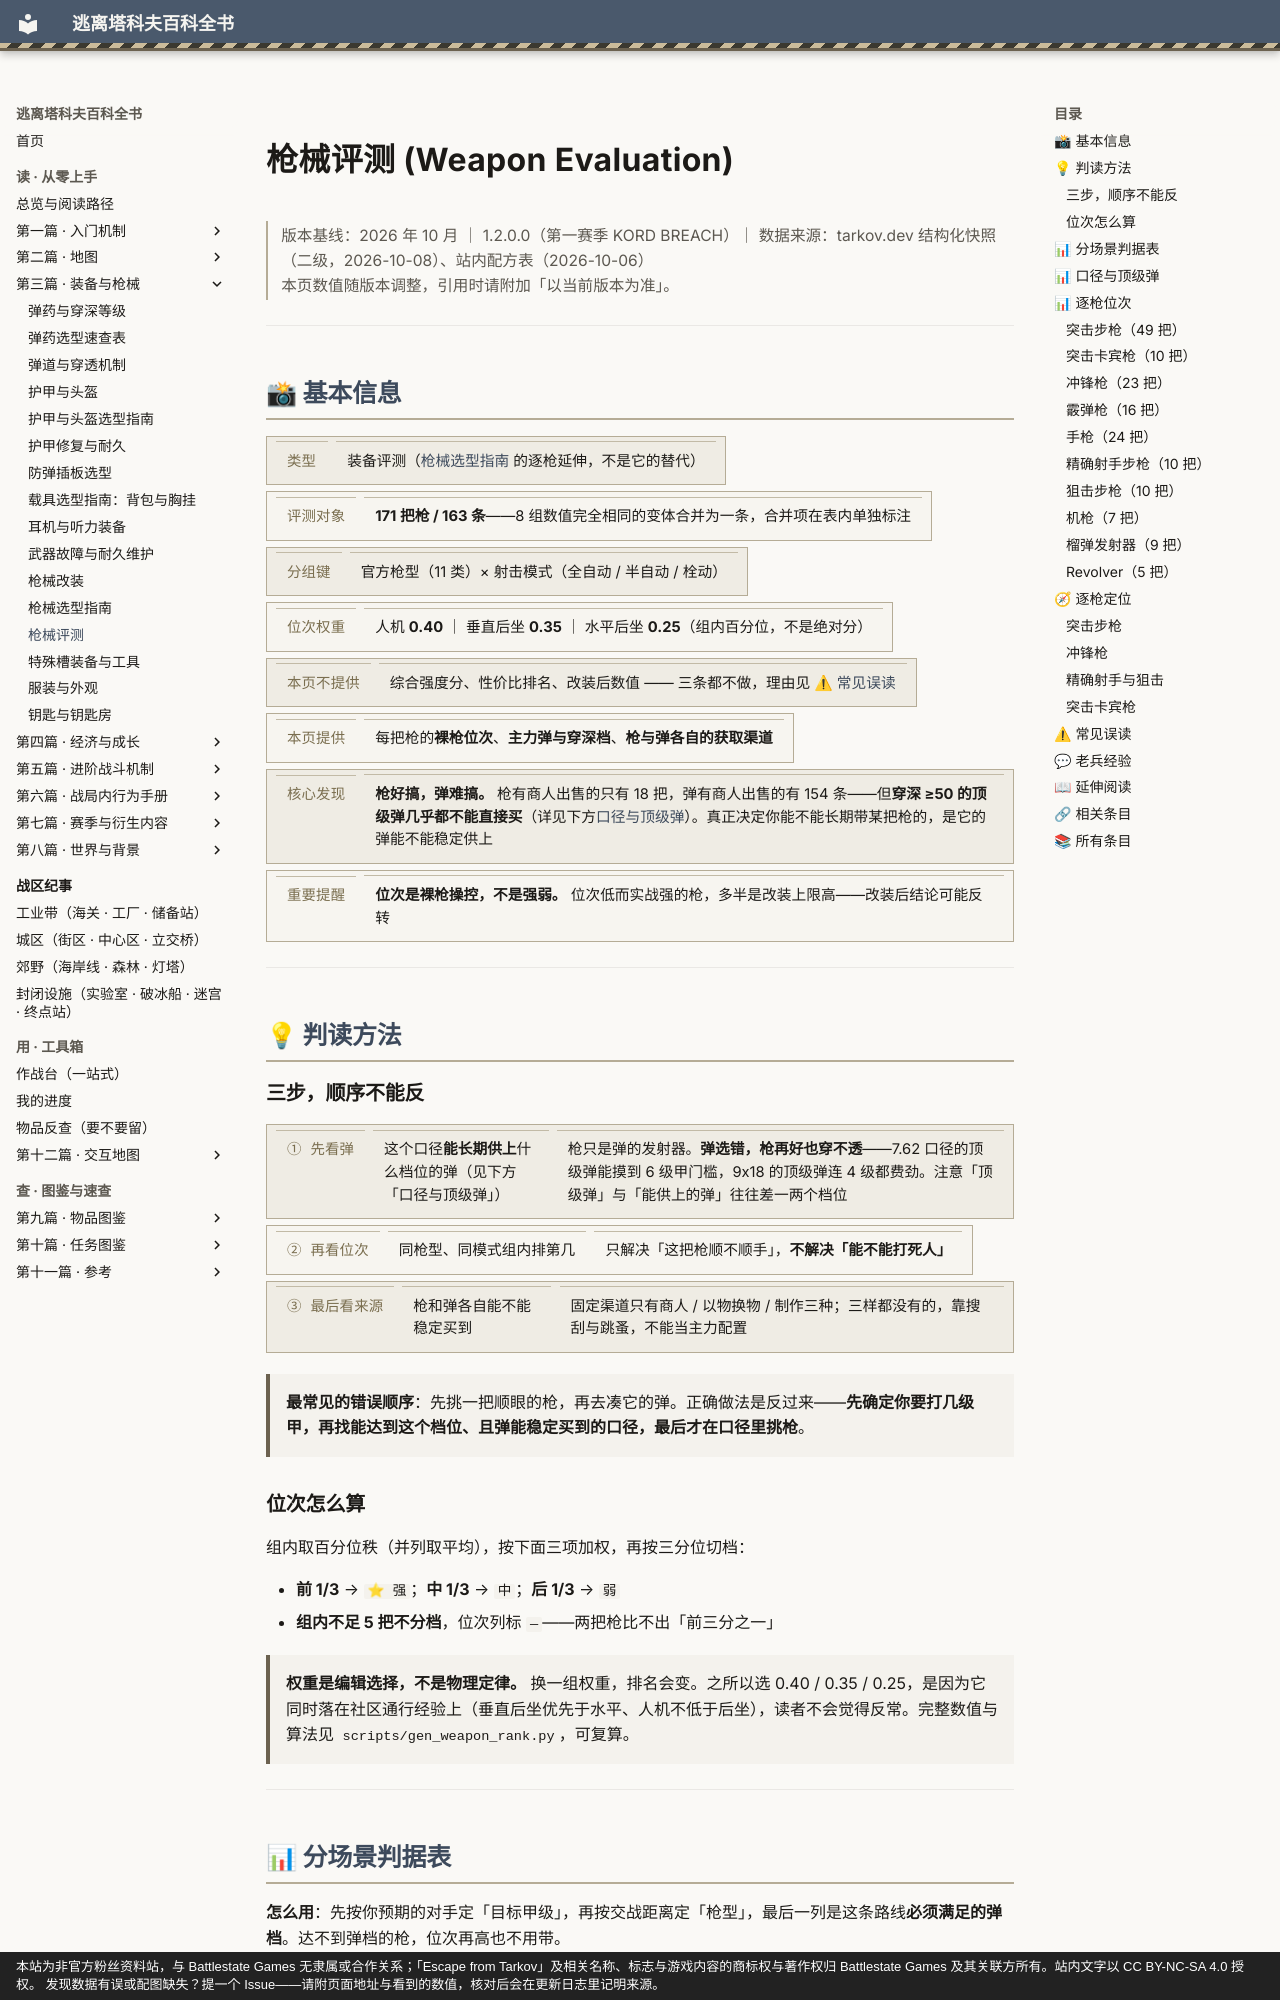

repository: GTX950L/tarkov-encyclopedia · page: entries/weapon-evaluation/index.html · generator: mkdocs · copyright: 本站为非官方粉丝资料站，与 Battlestate Games 无隶属或合作关系；「Escape from Tarkov」及相关名称、标志与游戏内容的商标权与著作权归 Battlestate Games 及其关联方所有。站内文字以 CC BY-NC-SA 4.0 授权。 发现数据有误或配图缺失？提一个 Issue——请附页面地址与看到的数值，核对后会在更新日志里记明来源。

---
description: "枪械评测：最常见的错误顺序：先挑一把顺眼的枪，再去凑它的弹。正确做法是反过来——先确定你要打几级甲，再找能达到这个档位、且弹能稳定…"  # 自动生成
tags:
  - 装备
  - 核心数值
---
# 枪械评测 (Weapon Evaluation)

<div class="tk-ver" data-search-exclude markdown>

> 版本基线：2026 年 10 月 ｜ 1.2.0.0（第一赛季 KORD BREACH）｜ 数据来源：tarkov.dev 结构化快照（二级，2026-10-08）、站内配方表（2026-10-06）  
> 本页数值随版本调整，引用时请附加「以当前版本为准」。

</div>

<a id="top"></a>

---

## 📸 基本信息

<div class="tk-kv-wrap" markdown>

| 项目 | 信息 |
|------|------|
| **类型** | 装备评测（[枪械选型指南](weapons.md) 的逐枪延伸，不是它的替代） |
| **评测对象** | **171 把枪 / 163 条**——8 组数值完全相同的变体合并为一条，合并项在表内单独标注 |
| **分组键** | 官方枪型（11 类）× 射击模式（全自动 / 半自动 / 栓动） |
| **位次权重** | 人机 **0.40** ｜ 垂直后坐 **0.35** ｜ 水平后坐 **0.25**（组内百分位，不是绝对分） |
| **本页不提供** | 综合强度分、性价比排名、改装后数值 —— 三条都不做，理由见 [⚠ 常见误读](#misread) |
| **本页提供** | 每把枪的**裸枪位次**、**主力弹与穿深档**、**枪与弹各自的获取渠道** |
| **核心发现** | **枪好搞，弹难搞。** 枪有商人出售的只有 18 把，弹有商人出售的有 154 条——但**穿深 ≥50 的顶级弹几乎都不能直接买**（详见下方[口径与顶级弹](#caliber-top)）。真正决定你能不能长期带某把枪的，是它的弹能不能稳定供上 |
| **重要提醒** | **位次是裸枪操控，不是强弱。** 位次低而实战强的枪，多半是改装上限高——改装后结论可能反转 |

</div>

---

## 💡 判读方法

### 三步，顺序不能反

<div class="tk-kv-wrap" markdown>

| 步 | 看什么 | 为什么排这个位置 |
|----|--------|------------------|
| **① 先看弹** | 这个口径**能长期供上**什么档位的弹（见下方「口径与顶级弹」） | 枪只是弹的发射器。**弹选错，枪再好也穿不透**——7.62 口径的顶级弹能摸到 6 级甲门槛，9x18 的顶级弹连 4 级都费劲。注意「顶级弹」与「能供上的弹」往往差一两个档位 |
| **② 再看位次** | 同枪型、同模式组内排第几 | 只解决「这把枪顺不顺手」，**不解决「能不能打死人」** |
| **③ 最后看来源** | 枪和弹各自能不能稳定买到 | 固定渠道只有商人 / 以物换物 / 制作三种；三样都没有的，靠搜刮与跳蚤，不能当主力配置 |

</div>

> **最常见的错误顺序**：先挑一把顺眼的枪，再去凑它的弹。正确做法是反过来——**先确定你要打几级甲，再找能达到这个档位、且弹能稳定买到的口径，最后才在口径里挑枪**。

### 位次怎么算

组内取百分位秩（并列取平均），按下面三项加权，再按三分位切档：

- **前 1/3** → `⭐ 强`；**中 1/3** → `中`；**后 1/3** → `弱`
- **组内不足 5 把不分档**，位次列标 `—`——两把枪比不出「前三分之一」

> **权重是编辑选择，不是物理定律。** 换一组权重，排名会变。之所以选 0.40 / 0.35 / 0.25，是因为它同时落在社区通行经验上（垂直后坐优先于水平、人机不低于后坐），读者不会觉得反常。完整数值与算法见 `scripts/gen_weapon_rank.py`，可复算。

---

## 📊 分场景判据表

**怎么用**：先按你预期的对手定「目标甲级」，再按交战距离定「枪型」，最后一列是这条路线**必须满足的弹档**。达不到弹档的枪，位次再高也不用带。

<div class="tk-kv-wrap" markdown>

| 目标 | 室内 &lt;50 m | 中距 50–150 m | 远距 &gt;150 m | 弹档门槛 |
|------|--------------|---------------|----------------|----------|
| **3 级及以下**（早期 / Scav 为主） | 冲锋枪、霰弹枪——射速换机动 | 突击步枪、卡宾枪 | 精确射手步枪 | **4 级档**（穿深 ≥30） |
| **4 级甲**（中期 PMC 主力） | 突击步枪（短管优先） | 突击步枪 | 精确射手步枪、狙击步枪 | **5 级档**（穿深 ≥40） |
| **5–6 级甲**（后期 /  Boss 护卫） | 高射速突击步枪（短管吃亏） | 突击步枪、DMR | 狙击步枪、大口径 DMR | **6 级档**（穿深 ≥50） |

</div>

**三条补充判据**：

1. **室内优先看人机和射速，不看有效距离**——50 m 内有效距离 300 m 和 900 m 没有区别，但人机差 20 点就是开镜快慢的差别；
2. **远距优先看单发伤害与后坐恢复**，射速高反而放大后坐，栓动与半自动在这里占优；
3. **打 5–6 级甲，口径基本被「能不能供上 6 级档弹」锁死**——见下方那张表：能通过固定渠道长期供上 6 级档弹的口径只有个位数，其中**步枪口径实际只剩 7.62x51 与 7.62x54R**（其余是 .50 BMG 的独苗 AK-50 与冲锋枪口径 4.6x30）。这不是偏好问题，是补给能力决定的。

---

<!-- AUTO-GEN:CALIBER-TOP:START -->

<a id="caliber-top"></a>
